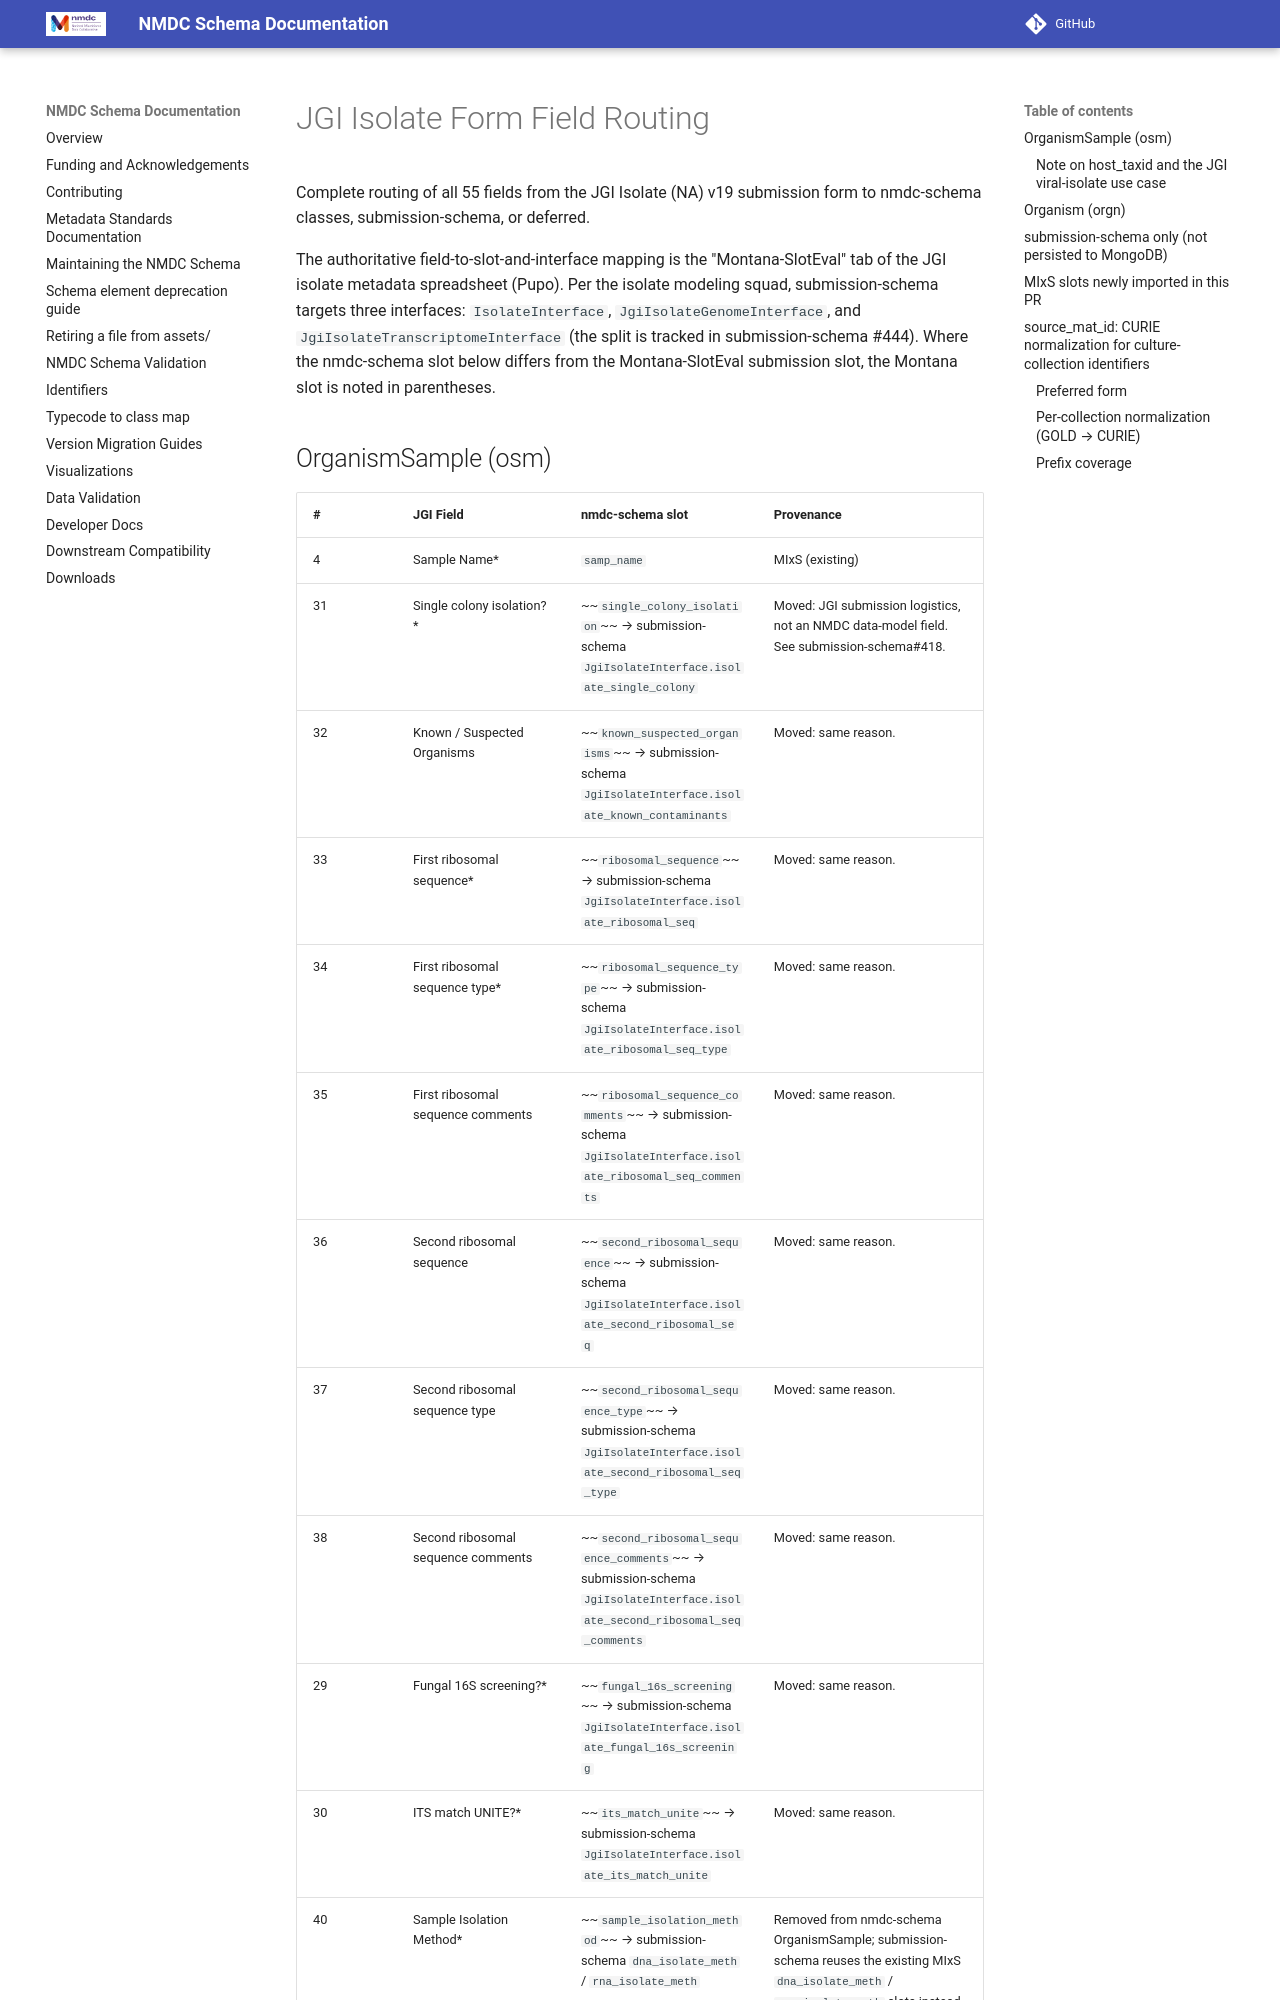

repository: microbiomedata/nmdc-schema · page: jgi-isolate-field-routing/index.html · generator: mkdocs

# JGI Isolate Form Field Routing

Complete routing of all 55 fields from the JGI Isolate (NA) v19 submission form
to nmdc-schema classes, submission-schema, or deferred.

The authoritative field-to-slot-and-interface mapping is the "Montana-SlotEval"
tab of the JGI isolate metadata spreadsheet (Pupo). Per the isolate modeling
squad, submission-schema targets three interfaces: `IsolateInterface`,
`JgiIsolateGenomeInterface`, and `JgiIsolateTranscriptomeInterface` (the split is
tracked in submission-schema #444). Where the nmdc-schema slot below differs from
the Montana-SlotEval submission slot, the Montana slot is noted in parentheses.
